Labelled photos from "patchwise_dataset", an image-classification folder in Vejni/Capsules. The possible labels are: grade 1, grade 2, grade 3.

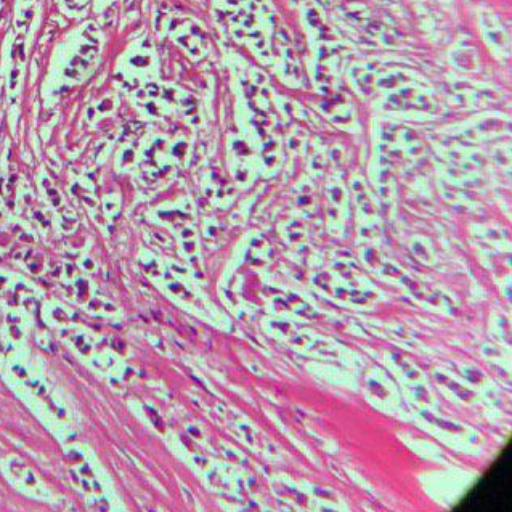
Label: grade 1

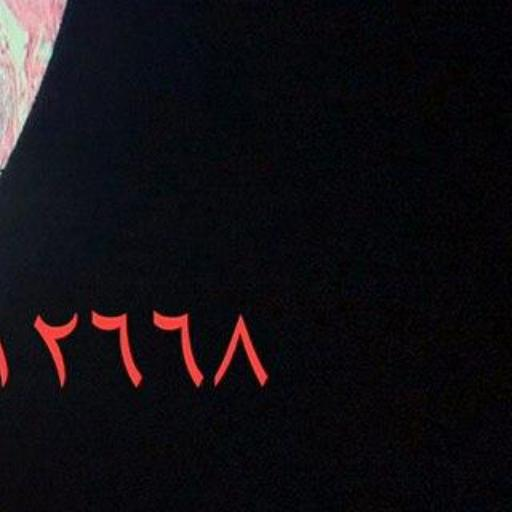
Label: grade 1

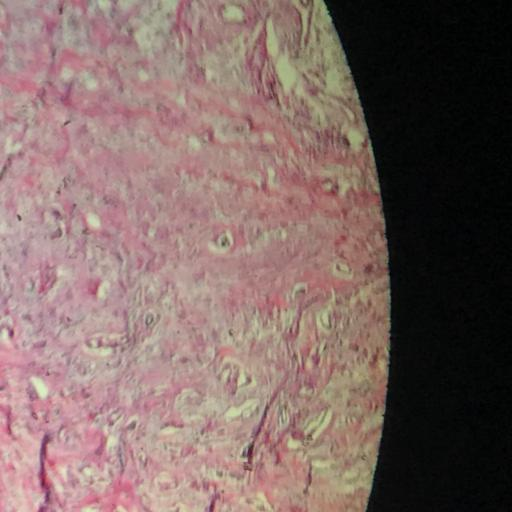
Label: grade 3

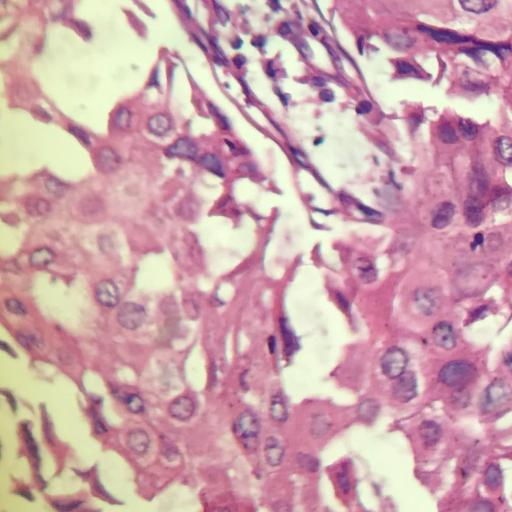
Label: grade 3

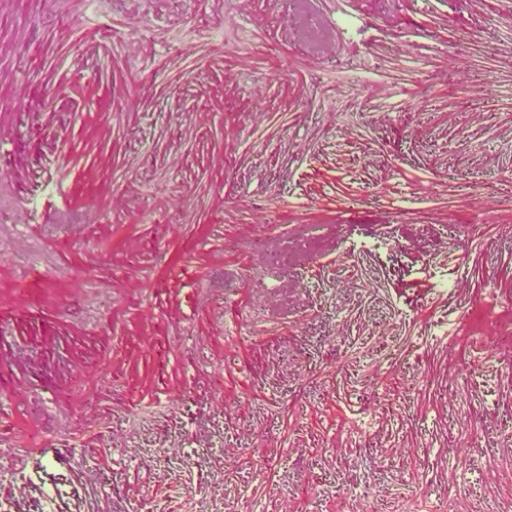
Label: grade 2

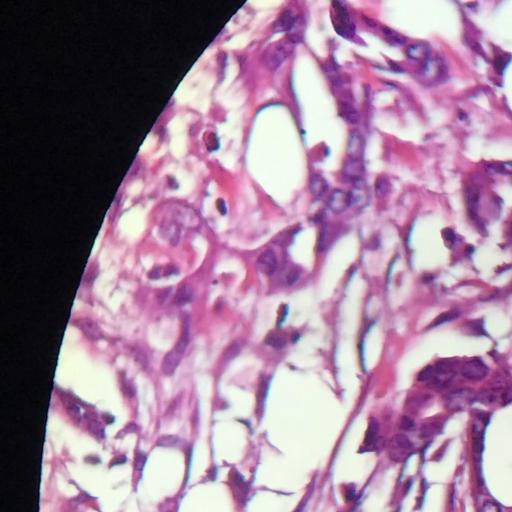
Label: grade 2
